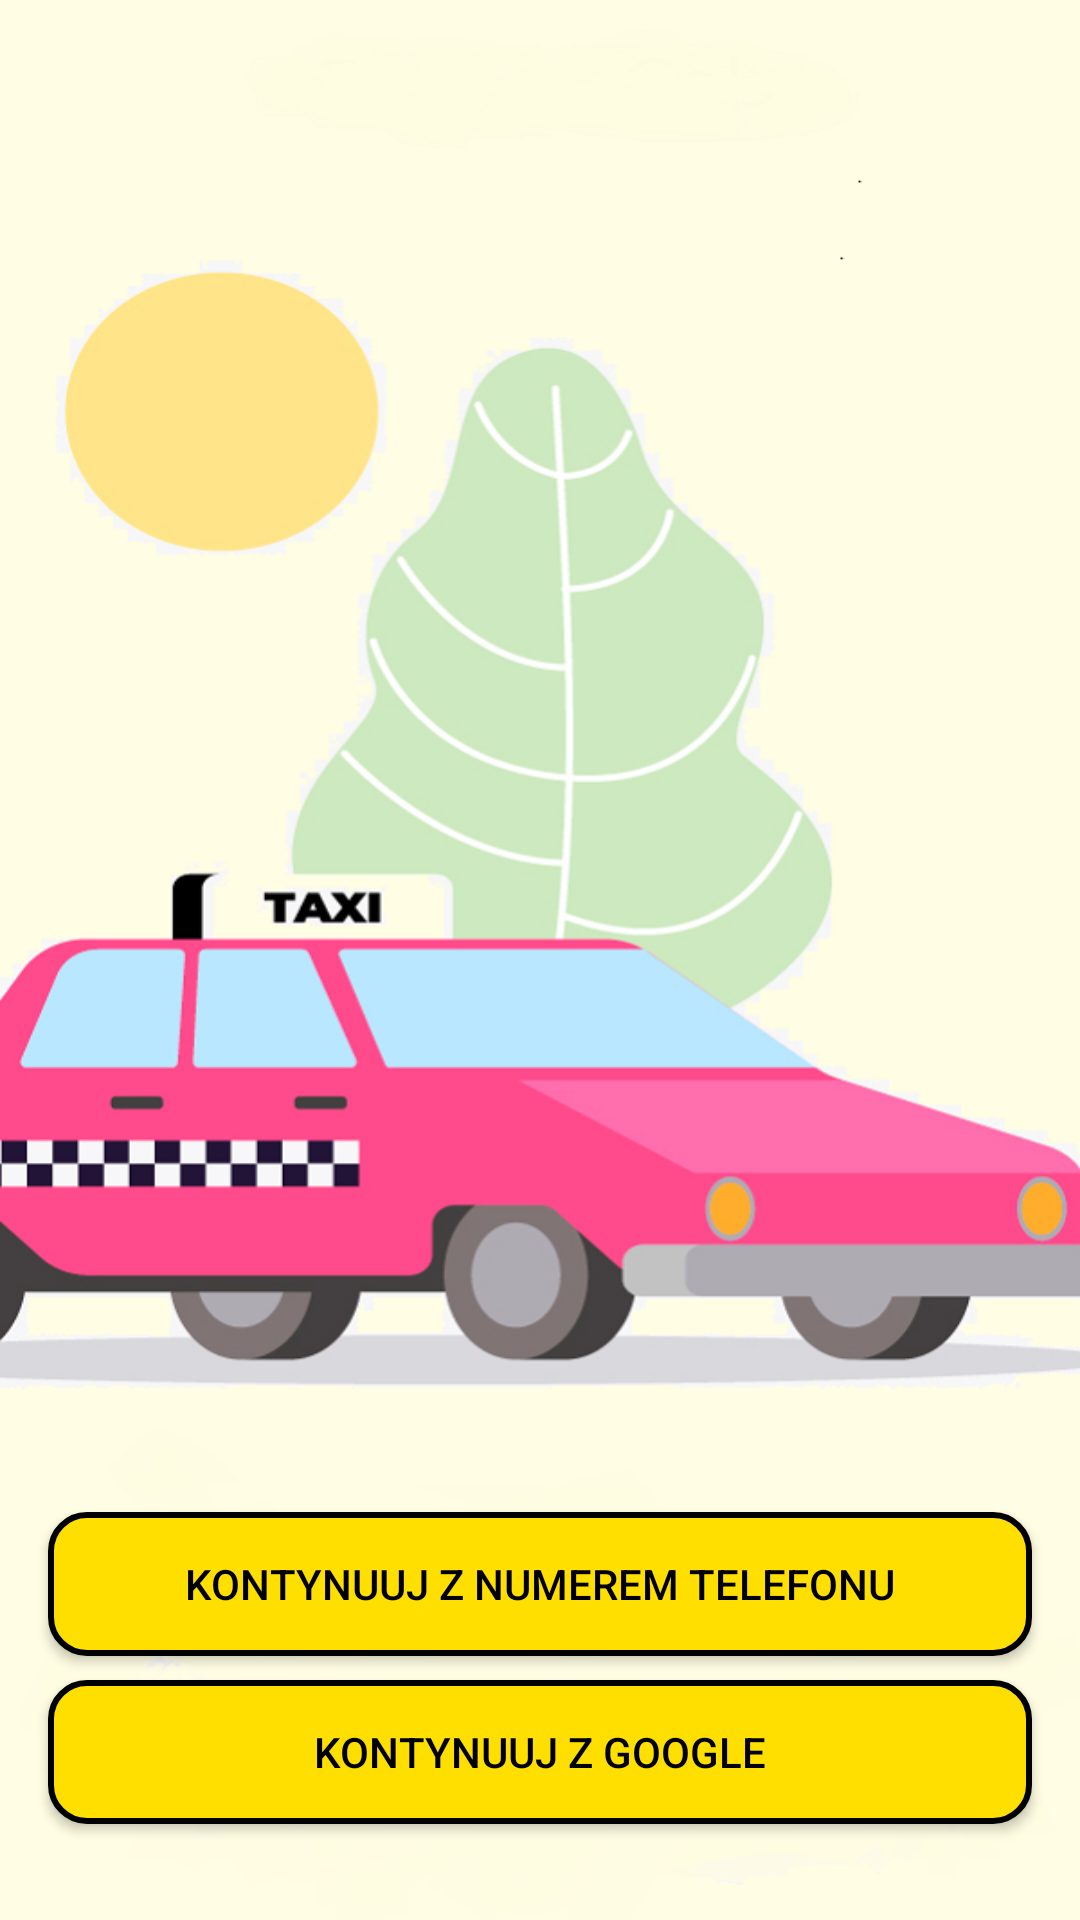

The Android layout XML behind this screen, and the referenced resources:
<!-- AndroidManifest.xml: application theme Theme.TaxiBookingApp -->
<!-- res/layout/activity_login.xml -->
<?xml version="1.0" encoding="utf-8"?>
<androidx.constraintlayout.widget.ConstraintLayout xmlns:android="http://schemas.android.com/apk/res/android"
    xmlns:app="http://schemas.android.com/apk/res-auto"
    xmlns:tools="http://schemas.android.com/tools"
    android:layout_width="match_parent"
    android:layout_height="match_parent"
    android:background="@drawable/splashbackground"
    tools:context=".LoginActivity">

    <Button
        android:id="@+id/button"
        android:layout_width="0dp"
        android:layout_height="wrap_content"
        android:layout_marginStart="16dp"
        android:layout_marginEnd="16dp"
        android:layout_marginBottom="32dp"
        android:background="@drawable/layout_button_login"
        android:drawableLeft="@drawable/phone"
        android:drawableTint="@color/colorPrimaryDark"
        android:paddingLeft="16dp"
        android:paddingRight="16dp"
        android:textColor="@color/colorPrimaryDark"
        android:text="Kontynuuj z Google"
        app:layout_constraintBottom_toBottomOf="parent"
        app:layout_constraintEnd_toEndOf="parent"
        app:layout_constraintStart_toStartOf="parent" />

    <Button
        android:onClick="phoneLoginClick"
        android:id="@+id/button2"
        android:layout_width="0dp"
        android:layout_height="wrap_content"
        android:layout_marginBottom="8dp"
        android:background="@drawable/layout_button_login"
        android:drawableLeft="@drawable/phone"
        android:drawableTint="@color/colorPrimaryDark"
        android:paddingLeft="16dp"
        android:paddingRight="16dp"
        android:elevation="6dp"
        android:textColor="@color/colorPrimaryDark"
        android:text="Kontynuuj z numerem telefonu"
        app:layout_constraintBottom_toTopOf="@+id/button"
        app:layout_constraintEnd_toEndOf="@+id/button"
        app:layout_constraintStart_toStartOf="@+id/button" />
</androidx.constraintlayout.widget.ConstraintLayout>
<!-- resources referenced by this layout -->
<resources>
  <color name="colorPrimaryDark">#000000</color>
  <!-- drawable layout_button_login (drawable) -->
  <?xml version="1.0" encoding="utf-8"?>
  <shape xmlns:android="http://schemas.android.com/apk/res/android">
  
      <stroke
          android:width="2dp"
          android:color="@color/colorPrimaryDark"/>
      <corners android:radius="12dp"/>
      <solid android:color="#FFDF00"/>
  </shape>
  <!-- drawable splashbackground: png bitmap (drawable-v24, 182818 bytes) -->
  <style name="Theme.TaxiBookingApp" parent="Theme.MaterialComponents.DayNight.DarkActionBar">
          
          <item name="colorPrimary">@color/purple_500</item>
          <item name="colorPrimaryVariant">@color/purple_700</item>
          <item name="colorOnPrimary">@color/white</item>
          
          <item name="colorSecondary">@color/teal_200</item>
          <item name="colorSecondaryVariant">@color/teal_700</item>
          <item name="colorOnSecondary">@color/black</item>
          
          <item name="android:statusBarColor" tools:targetApi="l">?attr/colorPrimaryVariant</item>
          
      </style>
  <color name="purple_500">#FF6200EE</color>
  <color name="purple_700">#FF3700B3</color>
  <color name="white">#FFFFFFFF</color>
  <color name="teal_200">#FF03DAC5</color>
  <color name="teal_700">#FF018786</color>
  <color name="black">#FF000000</color>
</resources>
